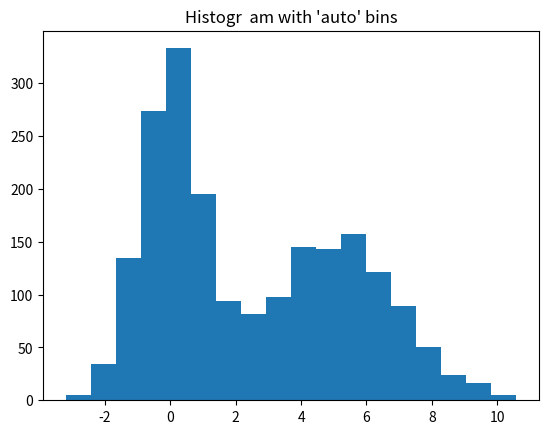

Python code for this plot:
import matplotlib.pyplot as plt
import numpy as np

rng = np.random.RandomState(10)  # deterministic random data

a = np.hstack((rng.normal(size=1000), rng.normal(loc=5, scale=2, size=1000)))

_ = plt.hist(a, bins='auto')  # arguments are passed to np.histogram

plt.title("Histogr  am with 'auto' bins")

plt.savefig('my_plot.png')